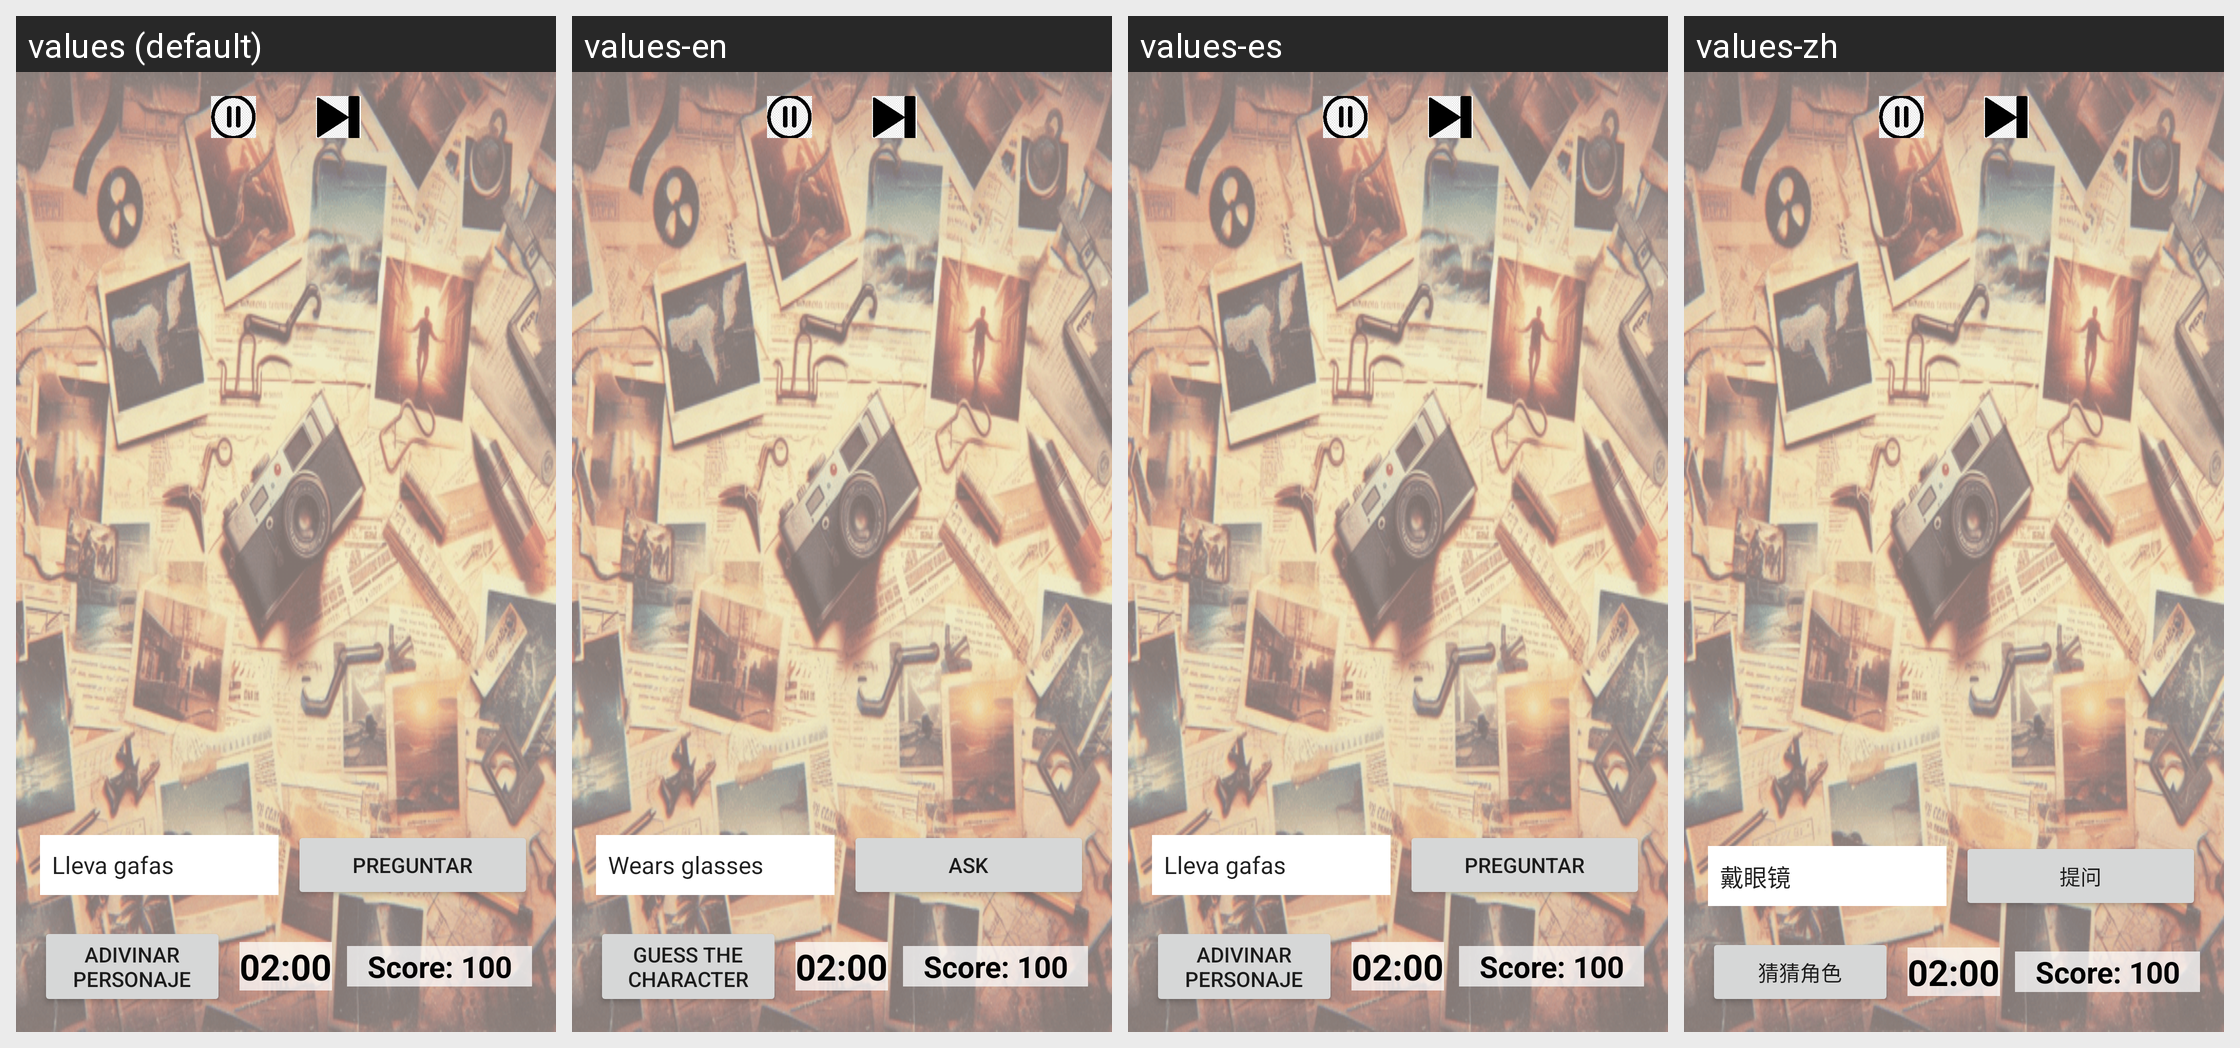

This grid shows one Android layout under several languages. Give, for every string resource on the screen, its name, the default text and each shown locale's text.
Android screen res/layout/activity_main.xml rendered under 4 locales, left to right: values (default), values-en, values-es, values-zh. Device: Nexus 5 (rendered at 1080×1920; each locale shown at half size, 540×960, under a caption strip naming it); theme Theme.WhoIsWho.
Other locales in the repository, not shown: values-de, values-fr, values-it, values-ja, values-ko, values-pt.
Strings drawn on this screen, with the default value and each locale's value (text and hints the layout hard-codes, and strings that could not be matched under every locale, appear in the picture but are not listed):

ask_question
  values: Preguntar
  values-en: Ask
  values-es: Preguntar
  values-zh: 提问

guess_character
  values: Adivinar Personaje
  values-en: Guess the Character
  values-es: Adivinar Personaje
  values-zh: 猜猜角色
